Run: headless pygame with SDL's dummy video driver; simulated clock (each Clock.tick advances the game by its frame time, no real sleeping); random seed 0; keys injected as events and as key.get_pressed() state; no mouse input.
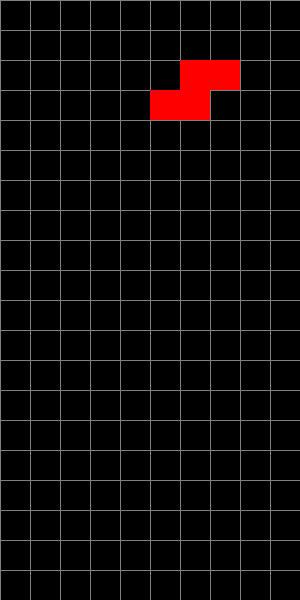
Frame 1 of 4 · flips 1–60 · no input
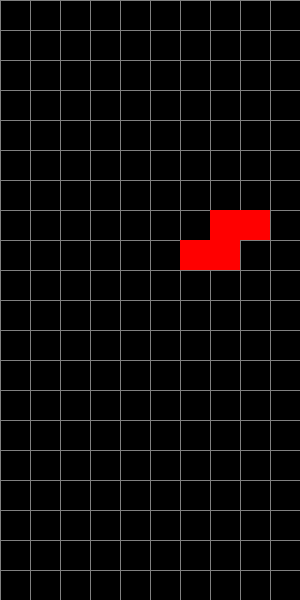
Frame 2 of 4 · flips 61–180 · tapped SPACE, RETURN · held RIGHT (→), D
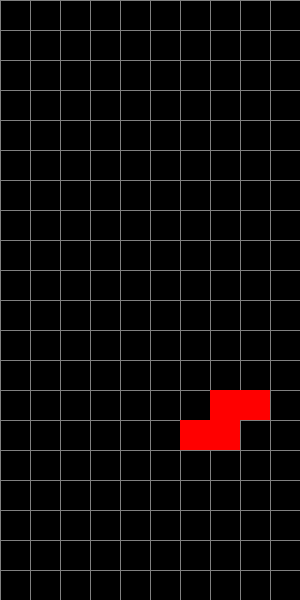
Frame 3 of 4 · flips 181–300 · held DOWN (↓), S
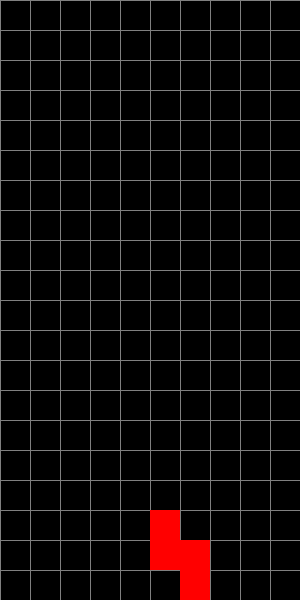
Frame 4 of 4 · flips 301–420 · held LEFT (←), A, UP (↑), W

The pygame program that drew these frames:

# tetrix rotação



import pygame
import random

# Inicializando o Pygame
pygame.init()

# Configurações da tela
largura_tela, altura_tela = 300, 600
tamanho_bloco = 30
largura_jogo, altura_jogo = largura_tela // tamanho_bloco, altura_tela // tamanho_bloco
tela = pygame.display.set_mode((largura_tela, altura_tela))
pygame.display.set_caption('Tetris')

# Definindo as cores
cores = [
    (0, 0, 0),    # Preto
    (255, 0, 0),  # Vermelho
    (0, 255, 0),  # Verde
    (0, 0, 255),  # Azul
    (255, 255, 0),# Amarelo
    (255, 165, 0),# Laranja
    (128, 0, 128) # Roxo
]

# Definindo as formas das peças de Tetris
formas = [
    [[1, 1, 1, 1]],
    [[1, 1], [1, 1]],
    [[0, 1, 0], [1, 1, 1]],
    [[1, 0, 0], [1, 1, 1]],
    [[0, 0, 1], [1, 1, 1]],
    [[1, 1, 0], [0, 1, 1]],
    [[0, 1, 1], [1, 1, 0]]
]

# Função para girar a peça
def rotacionar(peca):
    return [list(reversed(coluna)) for coluna in zip(*peca)]

# Função para verificar colisão
def colisao(tabuleiro, peca, offset):
    off_x, off_y = offset
    for y, linha in enumerate(peca):
        for x, bloco in enumerate(linha):
            if bloco:
                if (
                    x + off_x < 0 or
                    x + off_x >= largura_jogo or
                    y + off_y >= altura_jogo or
                    tabuleiro[y + off_y][x + off_x]
                ):
                    return True
    return False

# Função para desenhar a grade
def desenhar_grade(tela):
    for i in range(0, largura_tela, tamanho_bloco):
        pygame.draw.line(tela, (128, 128, 128), (i, 0), (i, altura_tela))
    for j in range(0, altura_tela, tamanho_bloco):
        pygame.draw.line(tela, (128, 128, 128), (0, j), (largura_tela, j))

# Função para desenhar peças
def desenhar_peca(tela, peca, offset):
    off_x, off_y = offset
    for y, linha in enumerate(peca):
        for x, bloco in enumerate(linha):
            if bloco:
                pygame.draw.rect(tela, cores[bloco], (off_x * tamanho_bloco + x * tamanho_bloco, off_y * tamanho_bloco + y * tamanho_bloco, tamanho_bloco, tamanho_bloco))

# Função para criar um novo tabuleiro
def novo_tabuleiro():
    tabuleiro = [[0 for _ in range(largura_jogo)] for _ in range(altura_jogo)]
    return tabuleiro

# Função para limpar linhas completas
def limpar_linhas(tabuleiro):
    linhas_completas = 0
    for i, linha in enumerate(tabuleiro):
        if 0 not in linha:
            del tabuleiro[i]
            tabuleiro.insert(0, [0 for _ in range(largura_jogo)])
            linhas_completas += 1
    return linhas_completas

# Função principal
def main():
    relogio = pygame.time.Clock()
    tabuleiro = novo_tabuleiro()
    peca = random.choice(formas)
    cor = random.randint(1, len(cores) - 1)
    posicao = [largura_jogo // 2, 0]
    queda_rapida = 0

    rodando = True
    while rodando:
        queda_rapida += 1
        if queda_rapida == 25:
            queda_rapida = 0
            posicao[1] += 1
            if colisao(tabuleiro, peca, posicao):
                posicao[1] -= 1
                for y, linha in enumerate(peca):
                    for x, bloco in enumerate(linha):
                        if bloco:
                            tabuleiro[y + posicao[1]][x + posicao[0]] = cor
                peca = random.choice(formas)
                cor = random.randint(1, len(cores) - 1)
                posicao = [largura_jogo // 2, 0]
                limpar_linhas(tabuleiro)
                if colisao(tabuleiro, peca, posicao):
                    rodando = False

        tela.fill((0, 0, 0))
        desenhar_grade(tela)
        desenhar_peca(tela, peca, posicao)

        for y, linha in enumerate(tabuleiro):
            for x, bloco in enumerate(linha):
                if bloco:
                    pygame.draw.rect(tela, cores[bloco], (x * tamanho_bloco, y * tamanho_bloco, tamanho_bloco, tamanho_bloco))

        for evento in pygame.event.get():
            if evento.type == pygame.QUIT:
                rodando = False
            elif evento.type == pygame.KEYDOWN:
                if evento.key == pygame.K_LEFT:
                    nova_posicao = [posicao[0] - 1, posicao[1]]
                    if not colisao(tabuleiro, peca, nova_posicao):
                        posicao = nova_posicao
                elif evento.key == pygame.K_RIGHT:
                    nova_posicao = [posicao[0] + 1, posicao[1]]
                    if not colisao(tabuleiro, peca, nova_posicao):
                        posicao = nova_posicao
                elif evento.key == pygame.K_DOWN:
                    nova_posicao = [posicao[0], posicao[1] + 1]
                    if not colisao(tabuleiro, peca, nova_posicao):
                        posicao = nova_posicao
                elif evento.key == pygame.K_UP:
                    nova_peca = rotacionar(peca)
                    if not colisao(tabuleiro, nova_peca, posicao):
                        peca = nova_peca

        pygame.display.flip()
        relogio.tick(30)

    pygame.quit()

if __name__ == '__main__':
    main()
